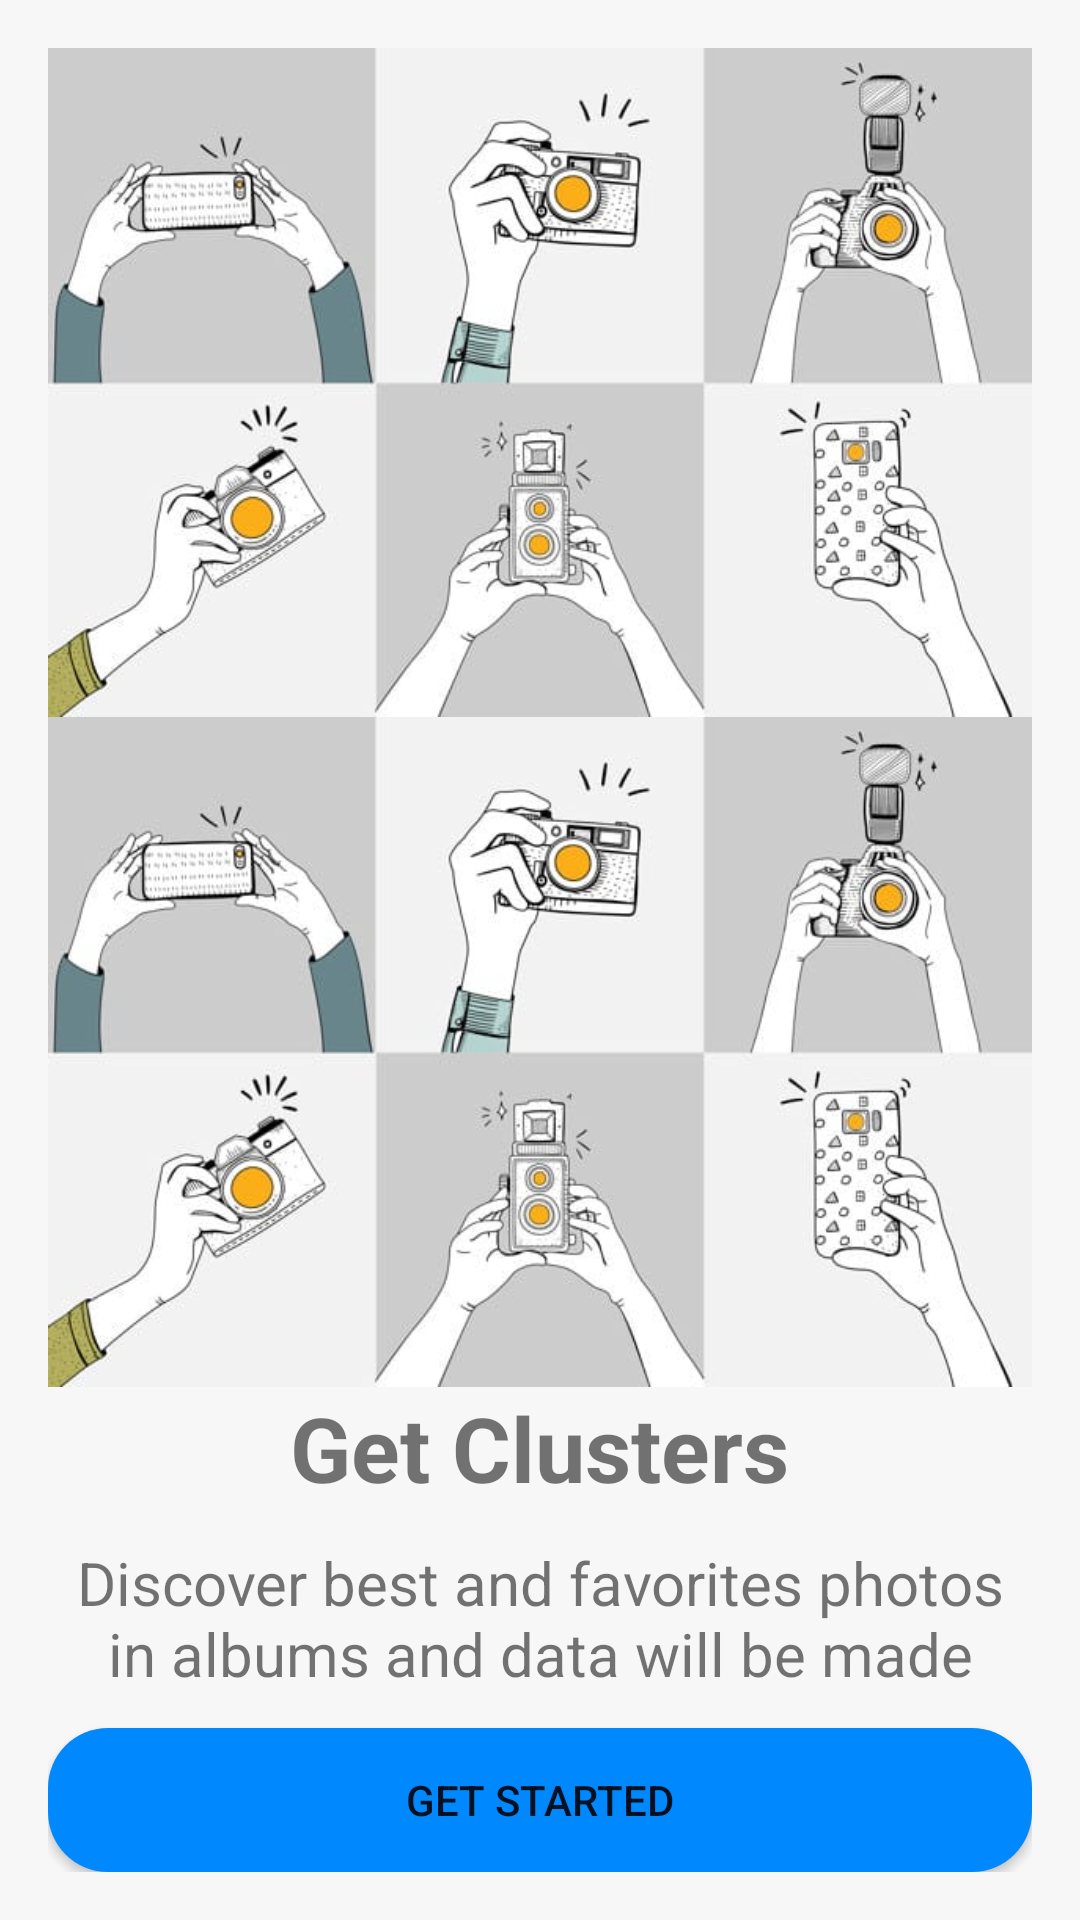

The Android layout XML behind this screen, and the referenced resources:
<!-- AndroidManifest.xml: application theme AppTheme -->
<!-- res/layout/activity_main.xml -->
<?xml version="1.0" encoding="utf-8"?>
<RelativeLayout
    xmlns:android="http://schemas.android.com/apk/res/android"
    xmlns:app="http://schemas.android.com/apk/res-auto"
    xmlns:tools="http://schemas.android.com/tools"
    android:layout_width="match_parent"
    android:layout_height="match_parent"
    android:background="@color/cardview_shadow_end_color"
    android:paddingBottom="@dimen/activity_vertical_margin"
    android:paddingEnd="@dimen/activity_horizontal_margin"
    android:paddingStart="@dimen/activity_horizontal_margin"
    android:paddingTop="@dimen/activity_vertical_margin"
    tools:context=".MainActivity">

        <LinearLayout
            android:layout_width="match_parent"
            android:layout_height="match_parent"
            android:orientation="vertical">

            <ImageView
                android:layout_width="match_parent"
                android:layout_height="wrap_content"
                android:layout_weight="1"
                android:adjustViewBounds="true"
                android:scaleType="fitXY"
                android:src="@drawable/splash" />

            <ImageView
                android:layout_width="match_parent"
                android:layout_height="wrap_content"
                android:layout_weight="1"
                android:adjustViewBounds="true"
                android:scaleType="fitXY"
                android:src="@drawable/splash" />

            <TextView
                android:id="@+id/tv_1"
                android:layout_width="wrap_content"
                android:layout_height="wrap_content"
                android:layout_weight="2"
                android:text="Get Clusters"
                android:textStyle="bold"
                android:textSize="30dp"
                android:layout_gravity="center"/>

            <TextView
                android:id="@+id/tv_2"
                android:layout_width="wrap_content"
                android:layout_height="wrap_content"
                android:layout_weight="2"
                android:text="Discover best and favorites photos in albums and data will be made"
                android:textSize="20dp"
                android:layout_gravity="center"
                android:textAlignment="center"/>

            <Button
                android:id="@+id/btn_get"
                android:layout_width="match_parent"
                android:layout_height="wrap_content"
                android:text="Get Started"
                android:layout_gravity="center"
                android:background="@drawable/round_button"/>

        </LinearLayout>

</RelativeLayout>
<!-- resources referenced by this layout -->
<resources>
  <dimen name="activity_horizontal_margin">16dp</dimen>
  <dimen name="activity_vertical_margin">16dp</dimen>
  <!-- drawable round_button (drawable) -->
  <?xml version="1.0" encoding="utf-8"?>
  <selector xmlns:android="http://schemas.android.com/apk/res/android">
      <item>
          <shape xmlns:android="http://schemas.android.com/apk/res/android">
              <corners android:radius="20dp"/>
              <solid android:color="@color/blue"/>
          </shape>
      </item>
  </selector>
  <!-- drawable splash: jpeg bitmap (drawable, 28569 bytes) -->
  <style name="AppTheme" parent="Theme.AppCompat.Light.NoActionBar">
          
          <item name="colorPrimary">@color/colorPrimary</item>
          <item name="colorPrimaryDark">@color/blue</item>
          <item name="colorAccent">@color/colorAccent</item>
      </style>
  <color name="blue">#0088FF</color>
  <color name="colorPrimary">#008577</color>
  <color name="colorAccent">#D81B60</color>
</resources>
